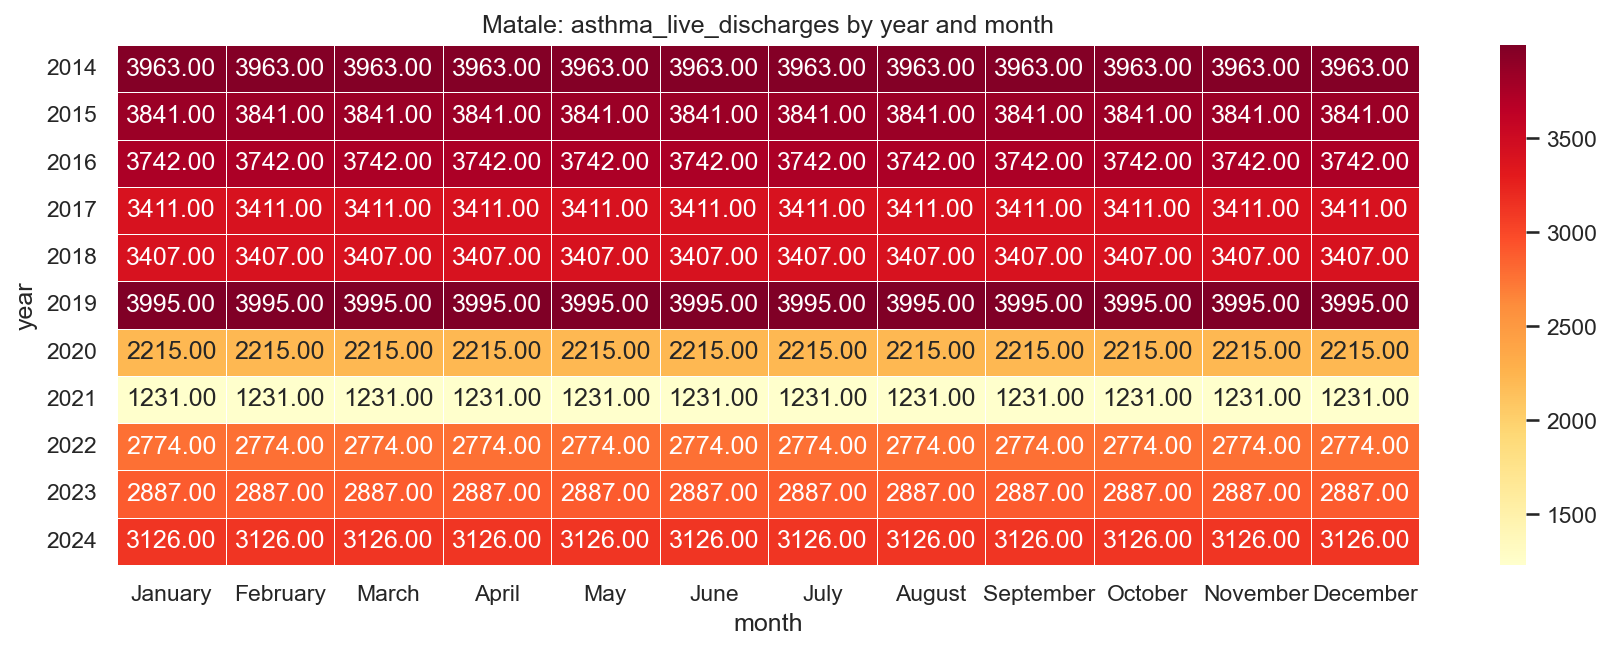

The table this chart was drawn from, first rows:
year, January, February, March, April, May, June, July, August, September, October, November, December
2014, 3963, 3963, 3963, 3963, 3963, 3963, 3963, 3963, 3963, 3963, 3963, 3963
2015, 3841, 3841, 3841, 3841, 3841, 3841, 3841, 3841, 3841, 3841, 3841, 3841
2016, 3742, 3742, 3742, 3742, 3742, 3742, 3742, 3742, 3742, 3742, 3742, 3742
2017, 3411, 3411, 3411, 3411, 3411, 3411, 3411, 3411, 3411, 3411, 3411, 3411
2018, 3407, 3407, 3407, 3407, 3407, 3407, 3407, 3407, 3407, 3407, 3407, 3407
2019, 3995, 3995, 3995, 3995, 3995, 3995, 3995, 3995, 3995, 3995, 3995, 3995
2020, 2215, 2215, 2215, 2215, 2215, 2215, 2215, 2215, 2215, 2215, 2215, 2215
2021, 1231, 1231, 1231, 1231, 1231, 1231, 1231, 1231, 1231, 1231, 1231, 1231
2022, 2774, 2774, 2774, 2774, 2774, 2774, 2774, 2774, 2774, 2774, 2774, 2774
2023, 2887, 2887, 2887, 2887, 2887, 2887, 2887, 2887, 2887, 2887, 2887, 2887
2024, 3126, 3126, 3126, 3126, 3126, 3126, 3126, 3126, 3126, 3126, 3126, 3126
